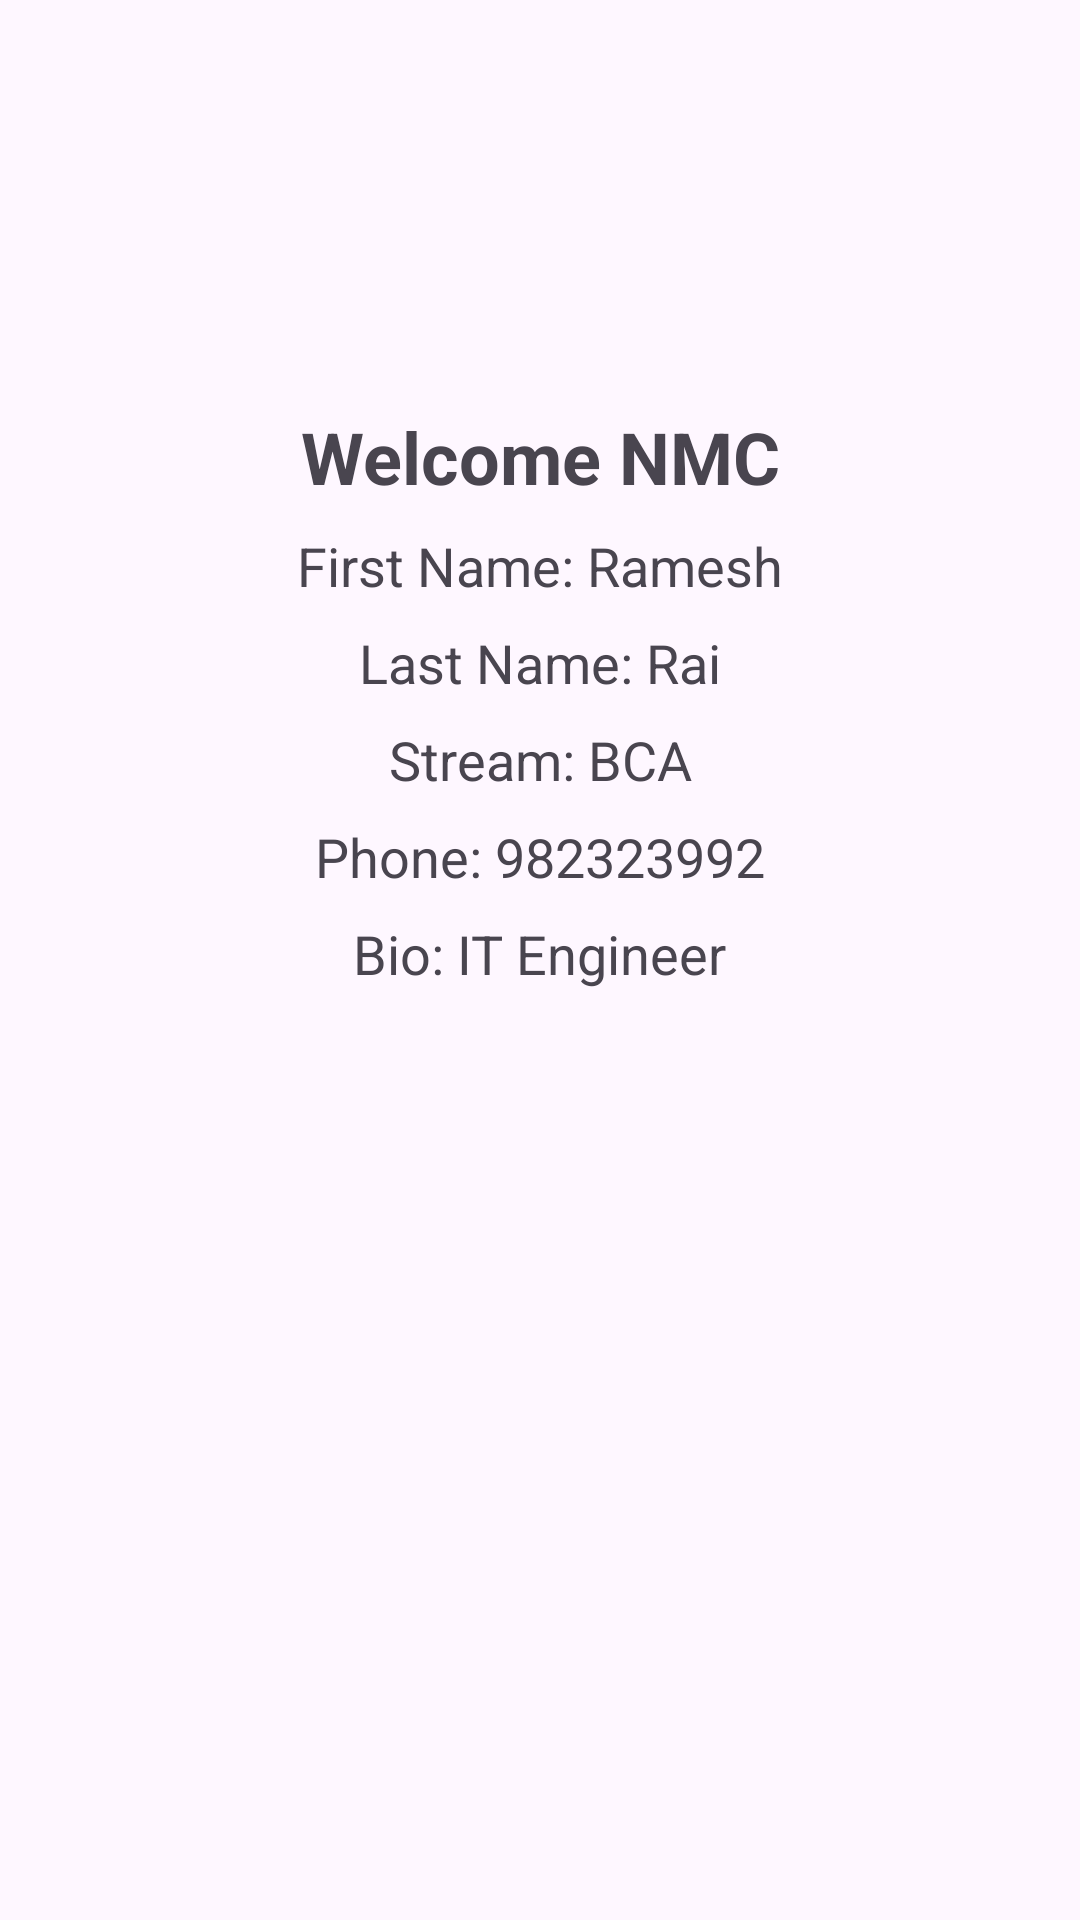

Write the Android layout XML for this screen, with the resource values it uses.
<!-- AndroidManifest.xml: application theme Theme.NMC -->
<!-- res/layout/activity_leanear_layout.xml -->
<?xml version="1.0" encoding="utf-8"?>
<androidx.constraintlayout.widget.ConstraintLayout xmlns:android="http://schemas.android.com/apk/res/android"
    xmlns:app="http://schemas.android.com/apk/res-auto"
    xmlns:tools="http://schemas.android.com/tools"
    android:layout_width="match_parent"
    android:layout_height="match_parent"
    tools:context=".MainActivity">

    <ImageView
        android:id="@+id/dataID"
        android:layout_width="100dp"
        android:layout_height="100dp"
        android:layout_marginTop="20dp"
        android:src="@drawable/datascience"
        app:layout_constraintTop_toTopOf="parent"
        app:layout_constraintStart_toStartOf="parent"
        app:layout_constraintEnd_toEndOf="parent" />

    
    <TextView
        android:id="@+id/welcomeText"
        android:layout_width="wrap_content"
        android:layout_height="wrap_content"
        android:text="@string/welcome_nmc"
        android:textSize="24sp"
        android:textStyle="bold"
        android:layout_marginTop="16dp"
        app:layout_constraintTop_toBottomOf="@id/dataID"
        app:layout_constraintStart_toStartOf="parent"
        app:layout_constraintEnd_toEndOf="parent"
        android:gravity="center" />

    
    <TextView
        android:id="@+id/firstNameText"
        android:layout_width="wrap_content"
        android:layout_height="wrap_content"
        android:text="@string/first_name"
        android:textSize="18sp"
        android:layout_marginTop="8dp"
        app:layout_constraintTop_toBottomOf="@id/welcomeText"
        app:layout_constraintStart_toStartOf="parent"
        app:layout_constraintEnd_toEndOf="parent" />

    
    <TextView
        android:id="@+id/lastNameText"
        android:layout_width="wrap_content"
        android:layout_height="wrap_content"
        android:text="@string/last_name"
        android:textSize="18sp"
        android:layout_marginTop="8dp"
        app:layout_constraintTop_toBottomOf="@id/firstNameText"
        app:layout_constraintStart_toStartOf="parent"
        app:layout_constraintEnd_toEndOf="parent" />

    
    <TextView
        android:id="@+id/streamText"
        android:layout_width="wrap_content"
        android:layout_height="wrap_content"
        android:text="@string/stream"
        android:textSize="18sp"
        android:layout_marginTop="8dp"
        app:layout_constraintTop_toBottomOf="@id/lastNameText"
        app:layout_constraintStart_toStartOf="parent"
        app:layout_constraintEnd_toEndOf="parent" />

    
    <TextView
        android:id="@+id/phoneText"
        android:layout_width="wrap_content"
        android:layout_height="wrap_content"
        android:text="@string/phone"
        android:textSize="18sp"
        android:layout_marginTop="8dp"
        app:layout_constraintTop_toBottomOf="@id/streamText"
        app:layout_constraintStart_toStartOf="parent"
        app:layout_constraintEnd_toEndOf="parent" />

    
    <TextView
        android:id="@+id/bioText"
        android:layout_width="wrap_content"
        android:layout_height="wrap_content"
        android:text="@string/bio"
        android:textSize="18sp"
        android:layout_marginTop="8dp"
        app:layout_constraintTop_toBottomOf="@id/phoneText"
        app:layout_constraintStart_toStartOf="parent"
        app:layout_constraintEnd_toEndOf="parent" />

</androidx.constraintlayout.widget.ConstraintLayout>
<!-- resources referenced by this layout -->
<resources>
  <string name="bio">Bio: IT Engineer</string>
  <string name="first_name">First Name: Ramesh</string>
  <string name="last_name">Last Name: Rai</string>
  <string name="phone">Phone: 982323992</string>
  <string name="stream">Stream: BCA</string>
  <string name="welcome_nmc">Welcome NMC</string>
  <style name="Theme.NMC" parent="Base.Theme.NMC" />
  <style name="Base.Theme.NMC" parent="Theme.Material3.DayNight.NoActionBar">
          
          
      </style>
</resources>
